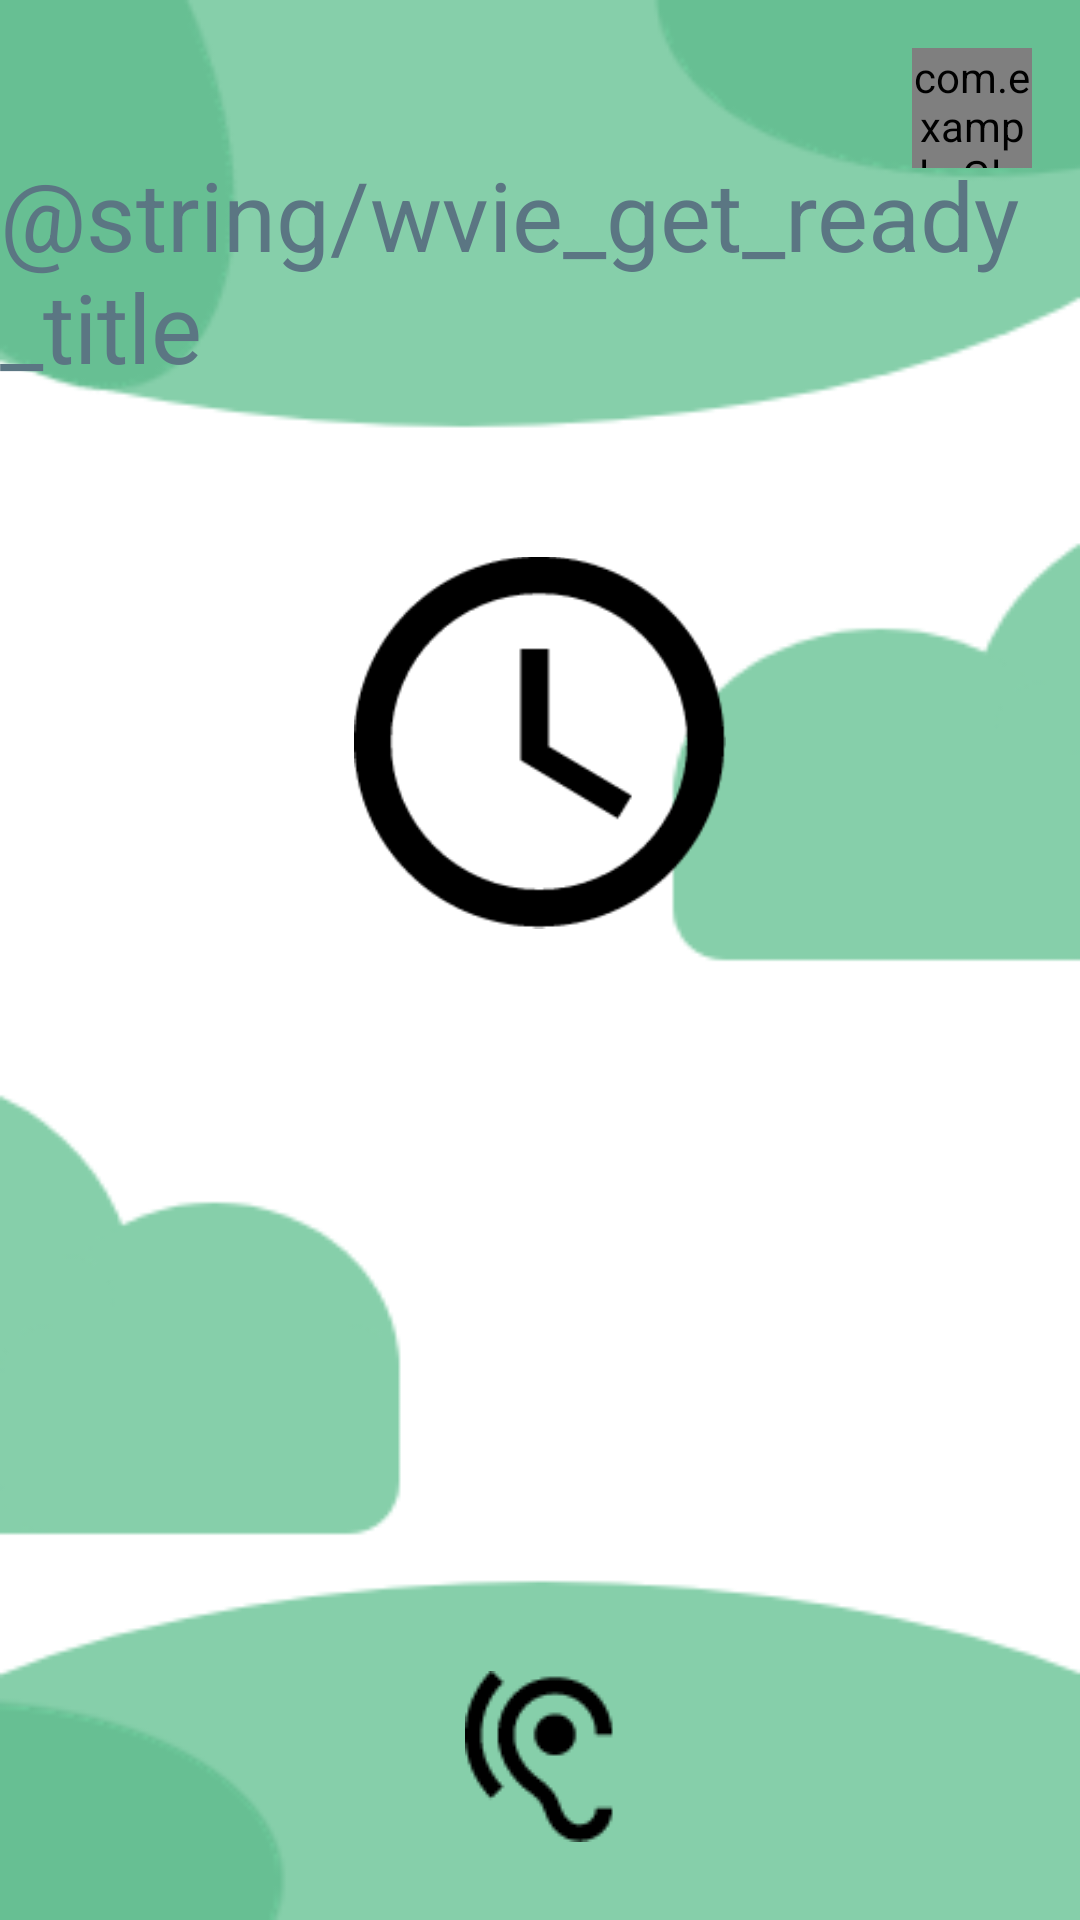

Produce the Android XML layout that renders to this screen, including the resource entries it uses.
<!-- AndroidManifest.xml: application theme Theme.CodeAcadamyGroepje -->
<!-- res/layout/wvie_get_ready.xml -->
<?xml version="1.0" encoding="utf-8"?>
<RelativeLayout xmlns:android="http://schemas.android.com/apk/res/android"
    xmlns:app="http://schemas.android.com/apk/res-auto"
    xmlns:tools="http://schemas.android.com/tools"
    android:id="@+id/wvie_get_ready"
    tools:context="com.example.watVindIkErger.WvieGetReadyActivity"
    android:layout_width="match_parent"
    android:layout_height="match_parent"
    android:background="@drawable/green_background">

    
    <com.example.GlobalListeningFeedbackButton
        android:id="@+id/listeningButton"
        android:layout_width="120px"
        android:layout_height="120px"
        android:layout_alignParentTop="true"
        android:layout_alignParentEnd="true"
        android:layout_marginTop="16dp"
        android:layout_marginEnd="16dp"
        android:background="@drawable/mic_listening" />


    <TextView
        android:id="@+id/text_view_intensity_title"
        android:layout_width="wrap_content"
        android:layout_height="wrap_content"
        android:layout_centerHorizontal="true"
        android:layout_marginTop="@dimen/topMargin"
        android:text="@string/wvie_get_ready_title"
        android:textColor="#5b7683"
        android:textSize="@dimen/game_title_text_size" />

    <ImageButton
        android:id="@+id/nextButton"
        android:layout_width="91dp"
        android:layout_height="57dp"
        android:layout_alignParentEnd="true"
        android:layout_alignParentBottom="true"
        android:layout_marginEnd="22dp"
        android:layout_marginBottom="26dp"
        android:background="#00FFFFFF"

        app:srcCompat="@drawable/arrow_icon" />

    <ImageButton
        android:id="@+id/hearButton"
        android:layout_width="wrap_content"
        android:layout_height="wrap_content"
        android:layout_alignParentBottom="true"
        android:layout_centerHorizontal="true"
        android:layout_marginBottom="26dp"
        android:background="#00FFFFFF"
        app:srcCompat="@drawable/pictogram_oortje" />
    <ImageView
        android:id="@+id/imageView3"
        android:layout_width="wrap_content"
        android:layout_height="wrap_content"
        android:layout_alignParentStart="true"
        android:layout_alignParentEnd="true"
        android:layout_alignParentBottom="true"
        android:layout_marginStart="118dp"
        android:layout_marginEnd="118dp"
        android:layout_marginBottom="306dp"
        app:srcCompat="@drawable/pictogram_klok" />

</RelativeLayout>
<!-- resources referenced by this layout -->
<resources>
  <dimen name="game_title_text_size">32sp</dimen>
  <dimen name="topMargin">50dp</dimen>
  <!-- drawable green_background: png bitmap (drawable, 13236 bytes) -->
  <!-- drawable mic_listening: png bitmap (drawable, 1209 bytes) -->
  <!-- drawable pictogram_klok: png bitmap (drawable, 4546 bytes) -->
  <!-- drawable pictogram_oortje: png bitmap (drawable, 1365 bytes) -->
  <style name="Theme.CodeAcadamyGroepje" parent="Base.Theme.CodeAcadamyGroepje" />
  <style name="Base.Theme.CodeAcadamyGroepje" parent="Theme.Material3.DayNight.NoActionBar">
          
          
      </style>
</resources>
